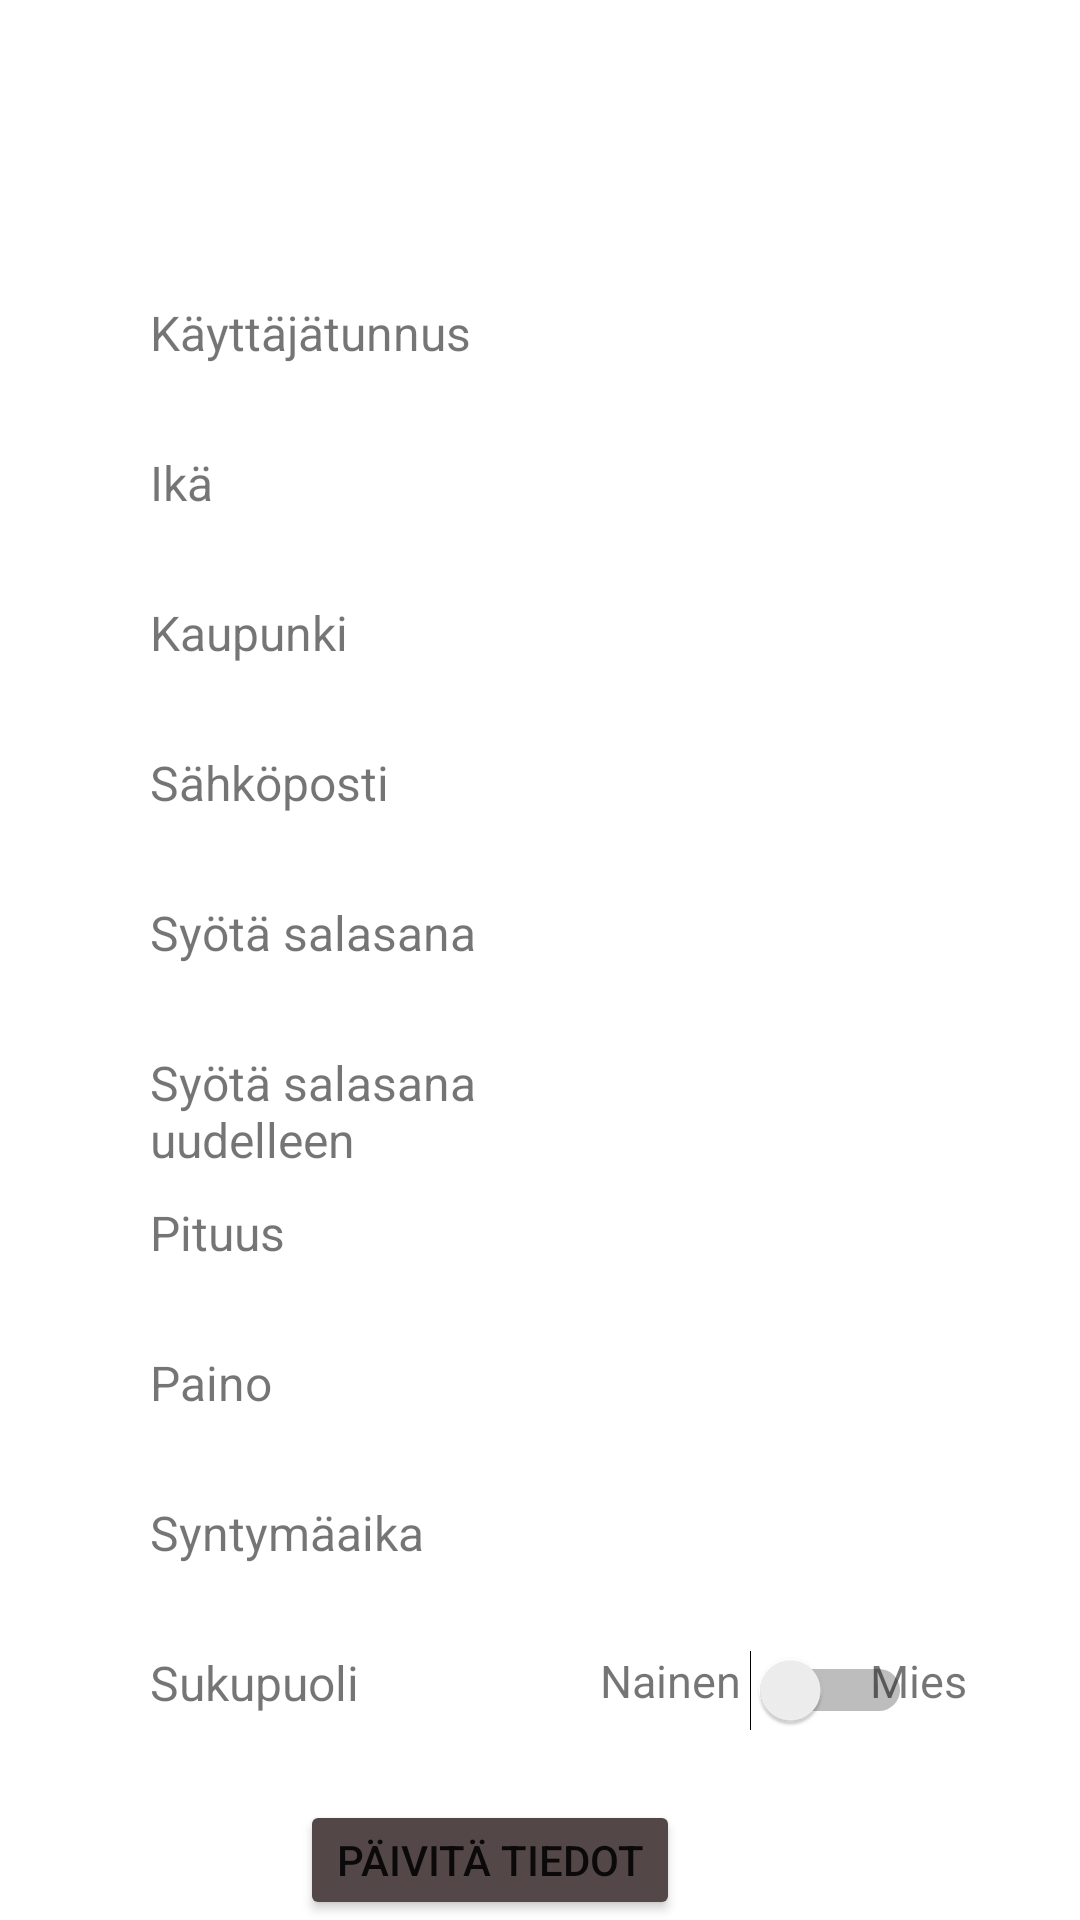

Reconstruct the res/layout file that produces this screen, plus the resources it refers to.
<!-- AndroidManifest.xml: application theme Theme.Harjoitustyo_uusiyritys -->
<!-- res/layout/fragment_user.xml -->
<?xml version="1.0" encoding="utf-8"?>
<FrameLayout xmlns:android="http://schemas.android.com/apk/res/android"
    xmlns:app="http://schemas.android.com/apk/res-auto"
    xmlns:tools="http://schemas.android.com/tools"
    android:layout_width="match_parent"
    android:layout_height="match_parent"
    android:background="@drawable/harjoitustyo_background"
    >

    <TextView
        android:id="@+id/textViewAccount"
        android:layout_width="140dp"
        android:layout_height="30dp"
        android:layout_marginStart="50dp"
        android:layout_marginLeft="50dp"
        android:layout_marginTop="100dp"
        android:background="#40FFFFFF"
        android:textSize="16dp"

        android:text="Käyttäjätunnus"/>

    <TextView
        android:id="@+id/textViewAge"
        android:layout_width="140dp"
        android:layout_height="30dp"
        android:layout_marginStart="50dp"
        android:layout_marginLeft="50dp"
        android:layout_marginTop="150dp"
        android:background="#40FFFFFF"
        android:textSize="16dp"
        android:text="Ikä"/>

    <TextView
        android:id="@+id/textViewCity"
        android:layout_width="140dp"
        android:layout_height="30dp"
        android:layout_marginStart="50dp"
        android:layout_marginLeft="50dp"
        android:layout_marginTop="200dp"
        android:background="#40FFFFFF"
        android:textSize="16dp"
        android:text="Kaupunki"/>


    <TextView
        android:id="@+id/textViewEmail"
        android:layout_width="140dp"
        android:layout_height="30dp"
        android:layout_marginStart="50dp"
        android:layout_marginLeft="50dp"
        android:layout_marginTop="250dp"
        android:background="#40FFFFFF"
        android:textSize="16dp"
        android:text="Sähköposti"/>

    <TextView
        android:id="@+id/textViewPassword"
        android:layout_width="140dp"
        android:layout_height="30dp"
        android:layout_marginStart="50dp"
        android:layout_marginLeft="50dp"
        android:layout_marginTop="300dp"
        android:background="#40FFFFFF"
        android:textSize="16dp"
        android:text="Syötä salasana"/>

    <TextView
        android:id="@+id/textViewPasswordAgain"
        android:layout_width="140dp"
        android:layout_height="45dp"
        android:layout_marginStart="50dp"
        android:layout_marginLeft="50dp"
        android:layout_marginTop="350dp"
        android:background="#40FFFFFF"
        android:text="Syötä salasana uudelleen"
        android:textSize="16dp" />

    <TextView
        android:id="@+id/textViewHeight"
        android:layout_width="140dp"
        android:layout_height="30dp"
        android:layout_marginStart="50dp"
        android:layout_marginLeft="50dp"
        android:layout_marginTop="400dp"
        android:background="#40FFFFFF"
        android:textSize="16dp"
        android:text="Pituus"/>

    <TextView
        android:id="@+id/textViewWeight"
        android:layout_width="140dp"
        android:layout_height="30dp"
        android:layout_marginStart="50dp"
        android:layout_marginLeft="50dp"
        android:layout_marginTop="450dp"
        android:background="#40FFFFFF"
        android:textSize="16dp"
        android:text="Paino"/>

    <TextView
        android:id="@+id/textViewBirth"
        android:layout_width="140dp"
        android:layout_height="30dp"
        android:layout_marginStart="50dp"
        android:layout_marginLeft="50dp"
        android:layout_marginTop="500dp"
        android:background="#40FFFFFF"
        android:textSize="16dp"
        android:text="Syntymäaika"/>
    <TextView
        android:id="@+id/textViewSex"
        android:layout_width="140dp"
        android:layout_height="30dp"
        android:layout_marginStart="50dp"
        android:layout_marginLeft="50dp"
        android:layout_marginTop="550dp"
        android:background="#40FFFFFF"
        android:textSize="16dp"
        android:text="Sukupuoli" />


    <EditText
        android:id="@+id/editTextAccount"
        android:layout_width="140dp"
        android:layout_height="wrap_content"
        android:layout_marginTop="100dp"
        android:layout_marginLeft="200dp"
        android:ems="10"
        android:inputType="textPersonName"
        android:background="#40FFFFFF" />

    <EditText
        android:id="@+id/editTextAge"
        android:layout_width="140dp"
        android:layout_height="wrap_content"
        android:layout_marginLeft="200dp"
        android:layout_marginTop="150dp"
        android:ems="10"
        android:inputType="textPersonName"
        android:background="#40FFFFFF" />
    <EditText
        android:id="@+id/editTextCity"
        android:layout_width="140dp"
        android:layout_height="wrap_content"
        android:layout_marginTop="200dp"
        android:layout_marginLeft="200dp"
        android:ems="10"
        android:inputType="textPersonName"
        android:background="#40FFFFFF" />
    <EditText
        android:id="@+id/editTextEmail"
        android:layout_width="140dp"
        android:layout_height="wrap_content"
        android:layout_marginTop="250dp"
        android:layout_marginLeft="200dp"
        android:ems="10"
        android:inputType="textPersonName"
        android:background="#40FFFFFF"/>
    <EditText
        android:id="@+id/editTextPassword"
        android:layout_width="140dp"
        android:layout_height="wrap_content"
        android:layout_marginTop="300dp"
        android:layout_marginLeft="200dp"
        android:ems="10"
        android:inputType="textPassword"
        android:background="#40FFFFFF" />
    <EditText
        android:id="@+id/editTextPasswordAgain"
        android:layout_width="140dp"
        android:layout_height="wrap_content"
        android:layout_marginTop="350dp"
        android:layout_marginLeft="200dp"
        android:ems="10"
        android:inputType="textPassword"
        android:background="#40FFFFFF" />
    <EditText
        android:id="@+id/editTextHeight"
        android:layout_width="140dp"
        android:layout_height="wrap_content"
        android:layout_marginTop="400dp"
        android:layout_marginLeft="200dp"
        android:ems="10"
        android:inputType="textPersonName"
        android:background="#40FFFFFF" />
    <EditText
        android:id="@+id/editTextWeight"
        android:layout_width="140dp"
        android:layout_height="wrap_content"
        android:layout_marginTop="450dp"
        android:layout_marginLeft="200dp"
        android:ems="10"
        android:inputType="textPersonName"
        android:background="#40FFFFFF" />
    <EditText
        android:id="@+id/editTextBirth"
        android:layout_width="140dp"
        android:layout_height="wrap_content"
        android:layout_marginTop="500dp"
        android:layout_marginLeft="200dp"
        android:ems="10"
        android:inputType="textPersonName"
        android:background="#40FFFFFF" />
    <EditText
        android:id="@+id/editTextSex"
        android:layout_width="140dp"
        android:layout_height="wrap_content"
        android:layout_marginTop="550dp"
        android:layout_marginLeft="200dp"
        android:enabled="false"
        android:ems="10"
        android:inputType="textPersonName"
        android:background="#40FFFFFF" />

    <Button
        android:id="@+id/buttonRefresh"
        android:layout_width="wrap_content"
        android:layout_height="wrap_content"
        android:layout_marginLeft="100dp"
        android:layout_marginTop="600dp"
        android:onClick="refreshUser"
        android:text="Päivitä tiedot"
        app:backgroundTint="#534747" />

    <Switch
        android:id="@+id/switchSex"
        android:layout_width="wrap_content"
        android:layout_height="wrap_content"
        android:layout_marginTop="550dp"
        android:layout_marginLeft="250dp" />
    <TextView
        android:layout_width="wrap_content"
        android:layout_height="wrap_content"
        android:text="Mies"
        android:textSize="15dp"
        android:layout_marginLeft="290dp"
        android:layout_marginTop="550dp"/>
    <TextView
        android:layout_width="wrap_content"
        android:layout_height="wrap_content"
        android:text="Nainen"
        android:textSize="15dp"
        android:layout_marginLeft="200dp"
        android:layout_marginTop="550dp"/>


</FrameLayout>
<!-- resources referenced by this layout -->
<resources>
  <style name="Theme.Harjoitustyo_uusiyritys" parent="Theme.MaterialComponents.Light.NoActionBar">
          
          <item name="colorPrimary">@color/purple_500</item>
          <item name="colorPrimaryVariant">@color/purple_700</item>
          <item name="colorOnPrimary">@color/white</item>
          
          <item name="colorSecondary">@color/teal_200</item>
          <item name="colorSecondaryVariant">@color/teal_700</item>
          <item name="colorOnSecondary">@color/black</item>
  
          
          <item name="android:statusBarColor" tools:targetApi="l">?attr/colorPrimaryVariant</item>
          
          <item name="windowActionBar">true</item>
      </style>
  <!-- not gathered from this repository: default colours our renderer supplied (Android Studio template values) -->
  <color name="purple_500">#FF6200EE</color>
  <color name="purple_700">#FF3700B3</color>
  <color name="teal_200">#FF03DAC5</color>
  <color name="teal_700">#FF018786</color>
  <color name="black">#FF000000</color>
  <color name="white">#FFFFFFFF</color>
</resources>
